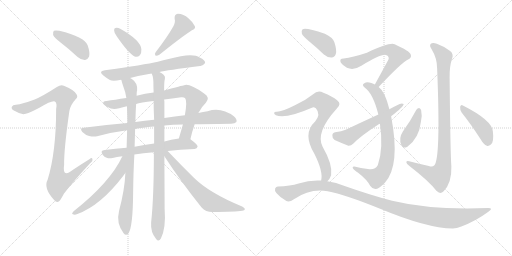
t = 0.00 s
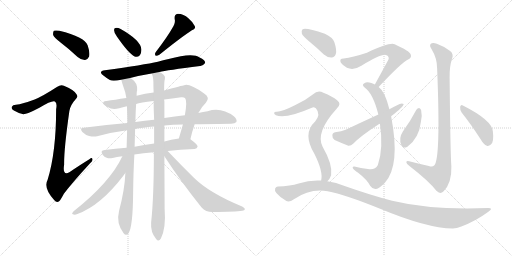
t = 3.36 s
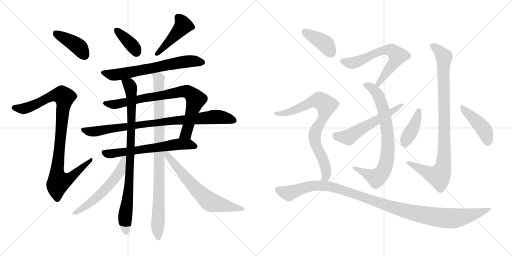
t = 6.73 s
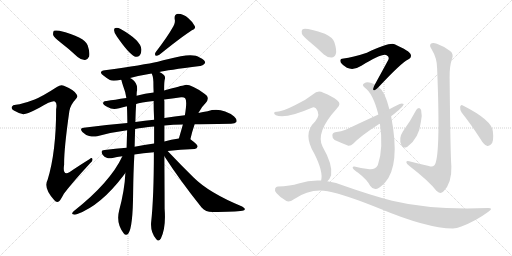
t = 10.09 s
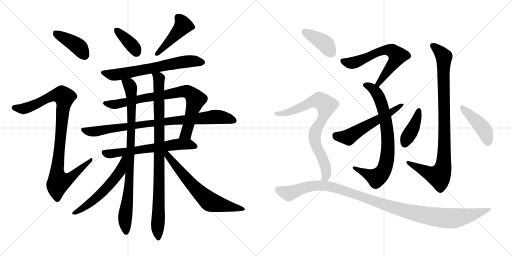
t = 13.45 s
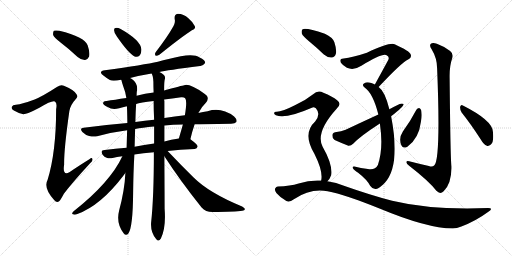
t = 16.82 s

The animated SVG that drew these frames (rendered in a browser with its animation timeline set to each time). Animation: 21 CSS @keyframes rules; one cycle of 16.82 s.

<svg version="1.1" viewBox="0 0 2048 1024" xmlns="http://www.w3.org/2000/svg">
  <g stroke="lightgray" stroke-dasharray="1,1" stroke-width="1" transform="scale(4, 4)">
    <line x1="0" y1="0" x2="256" y2="256"></line>
    <line x1="256" y1="0" x2="0" y2="256"></line>
    <line x1="128" y1="0" x2="128" y2="256"></line>
    <line x1="0" y1="128" x2="256" y2="128"></line>
    <line x1="256" y1="0" x2="512" y2="256"></line>
    <line x1="512" y1="0" x2="256" y2="256"></line>
    <line x1="384" y1="0" x2="384" y2="256"></line>
    <line x1="256" y1="128" x2="512" y2="128"></line>
  </g>
<g transform="scale(1, -1) translate(0, -850)">
   <style type="text/css">
    @keyframes keyframes0 {
      from {
       stroke: black;
       stroke-dashoffset: 407;
       stroke-width: 128;
       }
       57% {
       animation-timing-function: step-end;
       stroke: black;
       stroke-dashoffset: 0;
       stroke-width: 128;
       }
       to {
       stroke: black;
       stroke-width: 1024;
       }
       }
       #make-me-a-hanzi-animation-0 {
         animation: keyframes0 0.581217s both;
         animation-delay: 0.000000s;
         animation-timing-function: linear;
       }
    @keyframes keyframes1 {
      from {
       stroke: black;
       stroke-dashoffset: 966;
       stroke-width: 128;
       }
       76% {
       animation-timing-function: step-end;
       stroke: black;
       stroke-dashoffset: 0;
       stroke-width: 128;
       }
       to {
       stroke: black;
       stroke-width: 1024;
       }
       }
       #make-me-a-hanzi-animation-1 {
         animation: keyframes1 1.036133s both;
         animation-delay: 0.581217s;
         animation-timing-function: linear;
       }
    @keyframes keyframes2 {
      from {
       stroke: black;
       stroke-dashoffset: 374;
       stroke-width: 128;
       }
       55% {
       animation-timing-function: step-end;
       stroke: black;
       stroke-dashoffset: 0;
       stroke-width: 128;
       }
       to {
       stroke: black;
       stroke-width: 1024;
       }
       }
       #make-me-a-hanzi-animation-2 {
         animation: keyframes2 0.554362s both;
         animation-delay: 1.617350s;
         animation-timing-function: linear;
       }
    @keyframes keyframes3 {
      from {
       stroke: black;
       stroke-dashoffset: 448;
       stroke-width: 128;
       }
       59% {
       animation-timing-function: step-end;
       stroke: black;
       stroke-dashoffset: 0;
       stroke-width: 128;
       }
       to {
       stroke: black;
       stroke-width: 1024;
       }
       }
       #make-me-a-hanzi-animation-3 {
         animation: keyframes3 0.614583s both;
         animation-delay: 2.171712s;
         animation-timing-function: linear;
       }
    @keyframes keyframes4 {
      from {
       stroke: black;
       stroke-dashoffset: 658;
       stroke-width: 128;
       }
       68% {
       animation-timing-function: step-end;
       stroke: black;
       stroke-dashoffset: 0;
       stroke-width: 128;
       }
       to {
       stroke: black;
       stroke-width: 1024;
       }
       }
       #make-me-a-hanzi-animation-4 {
         animation: keyframes4 0.785482s both;
         animation-delay: 2.786295s;
         animation-timing-function: linear;
       }
    @keyframes keyframes5 {
      from {
       stroke: black;
       stroke-dashoffset: 801;
       stroke-width: 128;
       }
       72% {
       animation-timing-function: step-end;
       stroke: black;
       stroke-dashoffset: 0;
       stroke-width: 128;
       }
       to {
       stroke: black;
       stroke-width: 1024;
       }
       }
       #make-me-a-hanzi-animation-5 {
         animation: keyframes5 0.901855s both;
         animation-delay: 3.571777s;
         animation-timing-function: linear;
       }
    @keyframes keyframes6 {
      from {
       stroke: black;
       stroke-dashoffset: 866;
       stroke-width: 128;
       }
       74% {
       animation-timing-function: step-end;
       stroke: black;
       stroke-dashoffset: 0;
       stroke-width: 128;
       }
       to {
       stroke: black;
       stroke-width: 1024;
       }
       }
       #make-me-a-hanzi-animation-6 {
         animation: keyframes6 0.954753s both;
         animation-delay: 4.473632s;
         animation-timing-function: linear;
       }
    @keyframes keyframes7 {
      from {
       stroke: black;
       stroke-dashoffset: 626;
       stroke-width: 128;
       }
       67% {
       animation-timing-function: step-end;
       stroke: black;
       stroke-dashoffset: 0;
       stroke-width: 128;
       }
       to {
       stroke: black;
       stroke-width: 1024;
       }
       }
       #make-me-a-hanzi-animation-7 {
         animation: keyframes7 0.759440s both;
         animation-delay: 5.428385s;
         animation-timing-function: linear;
       }
    @keyframes keyframes8 {
      from {
       stroke: black;
       stroke-dashoffset: 877;
       stroke-width: 128;
       }
       74% {
       animation-timing-function: step-end;
       stroke: black;
       stroke-dashoffset: 0;
       stroke-width: 128;
       }
       to {
       stroke: black;
       stroke-width: 1024;
       }
       }
       #make-me-a-hanzi-animation-8 {
         animation: keyframes8 0.963704s both;
         animation-delay: 6.187825s;
         animation-timing-function: linear;
       }
    @keyframes keyframes9 {
      from {
       stroke: black;
       stroke-dashoffset: 922;
       stroke-width: 128;
       }
       75% {
       animation-timing-function: step-end;
       stroke: black;
       stroke-dashoffset: 0;
       stroke-width: 128;
       }
       to {
       stroke: black;
       stroke-width: 1024;
       }
       }
       #make-me-a-hanzi-animation-9 {
         animation: keyframes9 1.000326s both;
         animation-delay: 7.151529s;
         animation-timing-function: linear;
       }
    @keyframes keyframes10 {
      from {
       stroke: black;
       stroke-dashoffset: 566;
       stroke-width: 128;
       }
       65% {
       animation-timing-function: step-end;
       stroke: black;
       stroke-dashoffset: 0;
       stroke-width: 128;
       }
       to {
       stroke: black;
       stroke-width: 1024;
       }
       }
       #make-me-a-hanzi-animation-10 {
         animation: keyframes10 0.710612s both;
         animation-delay: 8.151855s;
         animation-timing-function: linear;
       }
    @keyframes keyframes11 {
      from {
       stroke: black;
       stroke-dashoffset: 655;
       stroke-width: 128;
       }
       68% {
       animation-timing-function: step-end;
       stroke: black;
       stroke-dashoffset: 0;
       stroke-width: 128;
       }
       to {
       stroke: black;
       stroke-width: 1024;
       }
       }
       #make-me-a-hanzi-animation-11 {
         animation: keyframes11 0.783040s both;
         animation-delay: 8.862467s;
         animation-timing-function: linear;
       }
    @keyframes keyframes12 {
      from {
       stroke: black;
       stroke-dashoffset: 639;
       stroke-width: 128;
       }
       68% {
       animation-timing-function: step-end;
       stroke: black;
       stroke-dashoffset: 0;
       stroke-width: 128;
       }
       to {
       stroke: black;
       stroke-width: 1024;
       }
       }
       #make-me-a-hanzi-animation-12 {
         animation: keyframes12 0.770020s both;
         animation-delay: 9.645507s;
         animation-timing-function: linear;
       }
    @keyframes keyframes13 {
      from {
       stroke: black;
       stroke-dashoffset: 767;
       stroke-width: 128;
       }
       71% {
       animation-timing-function: step-end;
       stroke: black;
       stroke-dashoffset: 0;
       stroke-width: 128;
       }
       to {
       stroke: black;
       stroke-width: 1024;
       }
       }
       #make-me-a-hanzi-animation-13 {
         animation: keyframes13 0.874186s both;
         animation-delay: 10.415527s;
         animation-timing-function: linear;
       }
    @keyframes keyframes14 {
      from {
       stroke: black;
       stroke-dashoffset: 562;
       stroke-width: 128;
       }
       65% {
       animation-timing-function: step-end;
       stroke: black;
       stroke-dashoffset: 0;
       stroke-width: 128;
       }
       to {
       stroke: black;
       stroke-width: 1024;
       }
       }
       #make-me-a-hanzi-animation-14 {
         animation: keyframes14 0.707357s both;
         animation-delay: 11.289713s;
         animation-timing-function: linear;
       }
    @keyframes keyframes15 {
      from {
       stroke: black;
       stroke-dashoffset: 934;
       stroke-width: 128;
       }
       75% {
       animation-timing-function: step-end;
       stroke: black;
       stroke-dashoffset: 0;
       stroke-width: 128;
       }
       to {
       stroke: black;
       stroke-width: 1024;
       }
       }
       #make-me-a-hanzi-animation-15 {
         animation: keyframes15 1.010091s both;
         animation-delay: 11.997070s;
         animation-timing-function: linear;
       }
    @keyframes keyframes16 {
      from {
       stroke: black;
       stroke-dashoffset: 402;
       stroke-width: 128;
       }
       57% {
       animation-timing-function: step-end;
       stroke: black;
       stroke-dashoffset: 0;
       stroke-width: 128;
       }
       to {
       stroke: black;
       stroke-width: 1024;
       }
       }
       #make-me-a-hanzi-animation-16 {
         animation: keyframes16 0.577148s both;
         animation-delay: 13.007161s;
         animation-timing-function: linear;
       }
    @keyframes keyframes17 {
      from {
       stroke: black;
       stroke-dashoffset: 430;
       stroke-width: 128;
       }
       58% {
       animation-timing-function: step-end;
       stroke: black;
       stroke-dashoffset: 0;
       stroke-width: 128;
       }
       to {
       stroke: black;
       stroke-width: 1024;
       }
       }
       #make-me-a-hanzi-animation-17 {
         animation: keyframes17 0.599935s both;
         animation-delay: 13.584309s;
         animation-timing-function: linear;
       }
    @keyframes keyframes18 {
      from {
       stroke: black;
       stroke-dashoffset: 399;
       stroke-width: 128;
       }
       56% {
       animation-timing-function: step-end;
       stroke: black;
       stroke-dashoffset: 0;
       stroke-width: 128;
       }
       to {
       stroke: black;
       stroke-width: 1024;
       }
       }
       #make-me-a-hanzi-animation-18 {
         animation: keyframes18 0.574707s both;
         animation-delay: 14.184244s;
         animation-timing-function: linear;
       }
    @keyframes keyframes19 {
      from {
       stroke: black;
       stroke-dashoffset: 794;
       stroke-width: 128;
       }
       72% {
       animation-timing-function: step-end;
       stroke: black;
       stroke-dashoffset: 0;
       stroke-width: 128;
       }
       to {
       stroke: black;
       stroke-width: 1024;
       }
       }
       #make-me-a-hanzi-animation-19 {
         animation: keyframes19 0.896159s both;
         animation-delay: 14.758951s;
         animation-timing-function: linear;
       }
    @keyframes keyframes20 {
      from {
       stroke: black;
       stroke-dashoffset: 1117;
       stroke-width: 128;
       }
       78% {
       animation-timing-function: step-end;
       stroke: black;
       stroke-dashoffset: 0;
       stroke-width: 128;
       }
       to {
       stroke: black;
       stroke-width: 1024;
       }
       }
       #make-me-a-hanzi-animation-20 {
         animation: keyframes20 1.159017s both;
         animation-delay: 15.655110s;
         animation-timing-function: linear;
       }
</style>
<path d="M 243.5 679.0 Q 276.5 654.0 310.5 622.0 Q 325.5 609.0 340.5 610.0 Q 350.5 611.0 356.5 624.0 Q 360.5 640.0 350.5 669.0 Q 338.5 702.0 237.5 727.0 Q 221.5 730.0 215.5 727.0 Q 211.5 723.0 212.5 710.0 Q 216.5 700.0 243.5 679.0 Z" fill="lightgray"></path> 
<path d="M 138.5 452.0 Q 90.5 434.0 63.5 431.0 Q 50.5 431.0 47.5 423.0 Q 43.5 414.0 55.5 408.0 Q 77.5 395.0 93.5 393.0 Q 108.5 393.0 157.5 419.0 Q 209.5 450.0 219.5 444.0 Q 229.5 438.0 224.5 413.0 Q 224.5 242.0 190.5 131.0 Q 172.5 98.0 216.5 50.0 Q 226.5 38.0 236.5 45.0 Q 243.5 52.0 255.5 75.0 Q 289.5 120.0 359.5 196.0 Q 372.5 206.0 369.5 214.0 Q 368.5 223.0 357.5 213.0 Q 326.5 194.0 293.5 172.0 Q 247.5 135.0 256.5 191.0 Q 255.5 252.0 277.5 406.0 Q 281.5 430.0 302.5 453.0 Q 314.5 463.0 304.5 475.0 Q 294.5 491.0 255.5 507.0 Q 243.5 513.0 227.5 502.0 Q 170.5 465.0 138.5 452.0 Z" fill="lightgray"></path> 
<path d="M 467.5 704.0 Q 513.5 637.0 538.5 624.0 Q 550.5 620.0 559.5 629.0 Q 566.5 639.0 565.5 653.0 Q 562.5 689.0 482.5 734.0 Q 469.5 741.0 461.5 738.0 Q 455.5 738.0 456.5 728.0 Q 456.5 718.0 467.5 704.0 Z" fill="lightgray"></path> 
<path d="M 693.5 745.0 Q 671.5 705.0 622.5 641.0 Q 616.5 634.0 622.5 627.0 Q 629.5 626.0 637.5 631.0 Q 724.5 701.0 767.5 729.0 Q 783.5 735.0 779.5 745.0 Q 772.5 761.0 753.5 777.0 Q 734.5 795.0 711.5 795.0 Q 696.5 794.0 698.5 775.0 Q 702.5 762.0 693.5 745.0 Z" fill="lightgray"></path> 
<path d="M 637.5 562.0 Q 665.5 569.0 800.5 586.0 Q 810.5 585.0 820.5 598.0 Q 821.5 610.0 798.5 620.0 Q 770.5 641.0 674.5 614.0 Q 652.5 610.0 631.5 603.0 Q 577.5 591.0 419.5 569.0 Q 391.5 565.0 413.5 548.0 Q 425.5 538.0 439.5 530.0 Q 451.5 524.0 484.5 531.0 L 520.5 538.0 Q 557.5 548.0 606.5 556.0 L 637.5 562.0 Z" fill="lightgray"></path> 
<path d="M 761.5 293.0 Q 768.5 324.0 778.5 353.0 L 793.5 398.0 Q 805.5 422.0 823.5 439.0 Q 841.5 461.0 816.5 476.0 Q 756.5 518.0 736.5 509.0 Q 729.5 508.0 656.5 488.0 L 614.5 480.0 Q 580.5 476.0 546.5 467.0 L 505.5 458.0 Q 457.5 451.0 426.5 446.0 Q 413.5 447.0 412.5 439.0 Q 409.5 433.0 430.5 422.0 Q 449.5 409.0 476.5 417.0 Q 491.5 421.0 507.5 425.0 L 544.5 434.0 Q 560.5 440.0 614.5 446.0 L 656.5 452.0 Q 687.5 456.0 724.5 461.0 Q 736.5 462.0 740.5 457.0 Q 749.5 447.0 739.5 389.0 L 731.5 352.0 Q 724.5 327.0 715.5 296.0 C 707.5 267.0 754.5 264.0 761.5 293.0 Z" fill="lightgray"></path> 
<path d="M 778.5 353.0 Q 808.5 354.0 924.5 355.0 Q 940.5 355.0 945.5 362.0 Q 949.5 372.0 936.5 384.0 Q 884.5 423.0 830.5 405.0 Q 812.5 402.0 793.5 398.0 L 739.5 389.0 Q 699.5 385.0 657.5 378.0 L 616.5 371.0 Q 579.5 368.0 541.5 362.0 L 509.5 358.0 Q 425.5 351.0 334.5 339.0 Q 316.5 338.0 329.5 322.0 Q 341.5 310.0 356.5 306.0 Q 374.5 302.0 388.5 305.0 Q 445.5 321.0 508.5 329.0 L 540.5 334.0 Q 567.5 340.0 616.5 344.0 L 657.5 348.0 Q 691.5 352.0 731.5 352.0 L 778.5 353.0 Z" fill="lightgray"></path> 
<path d="M 670.5 246.0 Q 719.5 252.0 778.5 254.0 Q 788.5 255.0 790.5 264.0 Q 791.5 271.0 761.5 293.0 C 751.5 300.0 745.5 300.0 715.5 296.0 Q 684.5 293.0 657.5 284.0 L 616.5 276.0 Q 576.5 270.0 538.5 263.0 L 506.5 259.0 Q 460.5 255.0 418.5 250.0 Q 399.5 249.0 410.5 231.0 Q 417.5 222.0 426.5 219.0 Q 436.5 215.0 450.5 218.0 Q 466.5 222.0 489.5 225.0 L 537.5 232.0 Q 571.5 238.0 615.5 241.0 L 670.5 246.0 Z" fill="lightgray"></path> 
<path d="M 484.5 531.0 L 485.5 530.0 Q 488.5 517.0 493.5 503.0 Q 500.5 487.0 505.5 458.0 L 507.5 425.0 Q 508.5 419.0 509.5 358.0 L 508.5 329.0 Q 507.5 298.0 506.5 259.0 L 501.5 158.0 Q 498.5 89.0 476.5 8.0 Q 463.5 -43.0 494.5 -83.0 Q 503.5 -95.0 513.5 -84.0 Q 531.5 -59.0 532.5 79.0 Q 533.5 164.0 537.5 232.0 L 538.5 263.0 Q 539.5 302.0 540.5 334.0 L 541.5 362.0 Q 542.5 405.0 544.5 434.0 L 546.5 467.0 Q 546.5 485.0 548.5 488.0 Q 551.5 518.0 527.5 534.0 Q 523.5 537.0 520.5 538.0 C 496.5 556.0 475.5 560.0 484.5 531.0 Z" fill="lightgray"></path> 
<path d="M 656.5 488.0 Q 656.5 527.0 659.5 534.0 Q 662.5 544.0 654.5 551.0 Q 647.5 557.0 637.5 562.0 C 612.5 578.0 597.5 585.0 606.5 556.0 Q 612.5 546.0 613.5 523.0 Q 613.5 502.0 614.5 480.0 L 614.5 446.0 Q 614.5 409.0 616.5 371.0 L 616.5 344.0 Q 616.5 311.0 616.5 276.0 L 615.5 241.0 Q 615.5 61.0 604.5 -40.0 Q 601.5 -79.0 624.5 -106.0 Q 634.5 -119.0 643.5 -104.0 Q 664.5 -62.0 658.5 15.0 Q 658.5 39.0 657.5 225.0 L 657.5 284.0 Q 657.5 315.0 657.5 348.0 L 657.5 378.0 Q 657.5 412.0 657.5 445.0 Q 656.5 449.0 656.5 452.0 L 656.5 488.0 Z" fill="lightgray"></path> 
<path d="M 489.5 225.0 Q 440.5 120.0 294.5 5.0 Q 284.5 -5.0 291.5 -7.0 Q 298.5 -11.0 309.5 -6.0 Q 402.5 28.0 492.5 146.0 Q 496.5 153.0 501.5 158.0 C 563.5 233.0 502.5 252.0 489.5 225.0 Z" fill="lightgray"></path> 
<path d="M 657.5 225.0 Q 721.5 126.0 806.5 20.0 Q 822.5 2.0 849.5 2.0 Q 940.5 3.0 969.5 7.0 Q 978.5 8.0 979.5 13.0 Q 980.5 17.0 968.5 24.0 Q 835.5 79.0 774.5 140.0 Q 725.5 188.0 670.5 246.0 C 649.5 268.0 641.5 250.0 657.5 225.0 Z" fill="lightgray"></path> 
<path d="M 1514.5 502.0 Q 1607.5 601.0 1632.5 612.0 Q 1648.5 619.0 1642.5 633.0 Q 1638.5 646.0 1578.5 673.0 Q 1559.5 682.0 1467.5 639.0 Q 1410.5 620.0 1374.5 616.0 Q 1355.5 616.0 1363.5 599.0 Q 1370.5 589.0 1387.5 579.0 Q 1414.5 567.0 1445.5 587.0 Q 1530.5 639.0 1546.5 629.0 Q 1558.5 623.0 1553.5 611.0 Q 1528.5 565.0 1499.5 512.0 C 1485.5 486.0 1493.5 480.0 1514.5 502.0 Z" fill="lightgray"></path> 
<path d="M 1557.5 413.0 Q 1539.5 485.0 1514.5 502.0 L 1499.5 512.0 Q 1493.5 516.0 1485.5 518.0 Q 1466.5 524.0 1457.5 517.0 Q 1445.5 511.0 1458.5 500.0 Q 1491.5 478.0 1513.5 392.0 L 1519.5 356.0 Q 1534.5 257.0 1511.5 190.0 Q 1499.5 168.0 1471.5 174.0 Q 1443.5 178.0 1417.5 184.0 Q 1407.5 185.0 1411.5 177.0 Q 1415.5 170.0 1432.5 159.0 Q 1468.5 131.0 1480.5 107.0 Q 1490.5 92.0 1504.5 94.0 Q 1516.5 95.0 1539.5 119.0 Q 1602.5 188.0 1564.5 385.0 L 1557.5 413.0 Z" fill="lightgray"></path> 
<path d="M 1564.5 385.0 Q 1615.5 424.0 1614.5 434.0 Q 1608.5 438.0 1598.5 434.0 Q 1577.5 424.0 1557.5 413.0 L 1513.5 392.0 Q 1452.5 364.0 1382.5 331.0 Q 1366.5 324.0 1340.5 321.0 Q 1328.5 317.0 1329.5 308.0 Q 1328.5 296.0 1338.5 290.0 Q 1360.5 280.0 1393.5 267.0 Q 1403.5 266.0 1412.5 275.0 Q 1440.5 305.0 1519.5 356.0 L 1564.5 385.0 Z" fill="lightgray"></path> 
<path d="M 1715.5 186.0 Q 1675.5 195.0 1636.5 205.0 Q 1624.5 208.0 1625.5 200.0 Q 1626.5 194.0 1636.5 187.0 Q 1715.5 126.0 1745.5 87.0 Q 1760.5 71.0 1774.5 85.0 Q 1807.5 118.0 1805.5 185.0 Q 1801.5 231.0 1798.5 539.0 Q 1797.5 585.0 1808.5 616.0 Q 1815.5 634.0 1800.5 646.0 Q 1775.5 665.0 1747.5 675.0 Q 1729.5 681.0 1722.5 674.0 Q 1716.5 667.0 1726.5 653.0 Q 1748.5 617.0 1748.5 576.0 Q 1763.5 210.0 1736.5 188.0 Q 1729.5 181.0 1715.5 186.0 Z" fill="lightgray"></path> 
<path d="M 1665.5 411.0 Q 1641.5 365.0 1611.5 324.0 Q 1593.5 297.0 1605.5 269.0 Q 1611.5 254.0 1629.5 263.0 Q 1675.5 296.0 1683.5 362.0 Q 1689.5 389.0 1684.5 410.0 Q 1681.5 417.0 1676.5 418.0 Q 1669.5 418.0 1665.5 411.0 Z" fill="lightgray"></path> 
<path d="M 1846.5 400.0 Q 1882.5 355.0 1922.5 293.0 Q 1934.5 272.0 1947.5 267.0 Q 1954.5 264.0 1963.5 272.0 Q 1976.5 282.0 1971.5 324.0 Q 1968.5 369.0 1851.5 428.0 Q 1844.5 434.0 1840.5 423.0 Q 1839.5 410.0 1846.5 400.0 Z" fill="lightgray"></path> 
<path d="M 1239.5 682.0 Q 1266.5 660.0 1295.5 632.0 Q 1310.5 619.0 1326.5 620.0 Q 1338.5 620.0 1343.5 635.0 Q 1347.5 650.0 1337.5 681.0 Q 1331.5 700.0 1299.5 715.0 Q 1224.5 740.0 1210.5 733.0 Q 1204.5 729.0 1207.5 715.0 Q 1211.5 705.0 1239.5 682.0 Z" fill="lightgray"></path> 
<path d="M 1309.5 125.0 Q 1319.5 134.0 1324.5 149.0 Q 1331.5 192.0 1290.5 263.0 Q 1260.5 320.0 1346.5 415.0 Q 1368.5 434.0 1348.5 449.0 Q 1329.5 465.0 1293.5 479.0 Q 1271.5 492.0 1252.5 473.0 Q 1221.5 448.0 1179.5 429.0 Q 1124.5 401.0 1104.5 403.0 Q 1097.5 403.0 1096.5 398.0 Q 1095.5 394.0 1103.5 389.0 Q 1142.5 373.0 1247.5 419.0 Q 1254.5 423.0 1263.5 417.0 Q 1284.5 393.0 1260.5 364.0 Q 1208.5 316.0 1257.5 235.0 Q 1293.5 163.0 1284.5 128.0 C 1281.5 98.0 1291.5 101.0 1309.5 125.0 Z" fill="lightgray"></path> 
<path d="M 1284.5 128.0 Q 1239.5 131.0 1194.5 116.0 Q 1161.5 106.0 1111.5 104.0 Q 1104.5 104.0 1100.5 96.0 Q 1097.5 89.0 1105.5 78.0 Q 1121.5 59.0 1145.5 46.0 Q 1157.5 40.0 1175.5 53.0 Q 1241.5 98.0 1310.5 85.0 Q 1379.5 72.0 1520.5 15.0 Q 1707.5 -63.0 1811.5 -64.0 Q 1826.5 -63.0 1845.5 -56.0 Q 1903.5 -34.0 1953.5 3.0 Q 1975.5 18.0 1952.5 18.0 Q 1726.5 9.0 1568.5 47.0 Q 1483.5 69.0 1378.5 106.0 Q 1344.5 121.0 1309.5 125.0 L 1284.5 128.0 Z" fill="lightgray"></path> 
      <clipPath id="make-me-a-hanzi-clip-0">
      <path d="M 243.5 679.0 Q 276.5 654.0 310.5 622.0 Q 325.5 609.0 340.5 610.0 Q 350.5 611.0 356.5 624.0 Q 360.5 640.0 350.5 669.0 Q 338.5 702.0 237.5 727.0 Q 221.5 730.0 215.5 727.0 Q 211.5 723.0 212.5 710.0 Q 216.5 700.0 243.5 679.0 Z" fill="lightgray"></path>
      </clipPath>
      <path clip-path="url(#make-me-a-hanzi-clip-0)" d="M 220.5 721.0 L 315.5 662.0 L 337.5 630.0 " fill="none" id="make-me-a-hanzi-animation-0" stroke-dasharray="279 558" stroke-linecap="round"></path>

      <clipPath id="make-me-a-hanzi-clip-1">
      <path d="M 138.5 452.0 Q 90.5 434.0 63.5 431.0 Q 50.5 431.0 47.5 423.0 Q 43.5 414.0 55.5 408.0 Q 77.5 395.0 93.5 393.0 Q 108.5 393.0 157.5 419.0 Q 209.5 450.0 219.5 444.0 Q 229.5 438.0 224.5 413.0 Q 224.5 242.0 190.5 131.0 Q 172.5 98.0 216.5 50.0 Q 226.5 38.0 236.5 45.0 Q 243.5 52.0 255.5 75.0 Q 289.5 120.0 359.5 196.0 Q 372.5 206.0 369.5 214.0 Q 368.5 223.0 357.5 213.0 Q 326.5 194.0 293.5 172.0 Q 247.5 135.0 256.5 191.0 Q 255.5 252.0 277.5 406.0 Q 281.5 430.0 302.5 453.0 Q 314.5 463.0 304.5 475.0 Q 294.5 491.0 255.5 507.0 Q 243.5 513.0 227.5 502.0 Q 170.5 465.0 138.5 452.0 Z" fill="lightgray"></path>
      </clipPath>
      <path clip-path="url(#make-me-a-hanzi-clip-1)" d="M 57.5 419.0 L 94.5 415.0 L 158.5 439.0 L 215.5 469.0 L 248.5 469.0 L 257.5 456.0 L 227.5 156.0 L 235.5 124.0 L 276.5 136.0 L 363.5 210.0 " fill="none" id="make-me-a-hanzi-animation-1" stroke-dasharray="838 1676" stroke-linecap="round"></path>

      <clipPath id="make-me-a-hanzi-clip-2">
      <path d="M 467.5 704.0 Q 513.5 637.0 538.5 624.0 Q 550.5 620.0 559.5 629.0 Q 566.5 639.0 565.5 653.0 Q 562.5 689.0 482.5 734.0 Q 469.5 741.0 461.5 738.0 Q 455.5 738.0 456.5 728.0 Q 456.5 718.0 467.5 704.0 Z" fill="lightgray"></path>
      </clipPath>
      <path clip-path="url(#make-me-a-hanzi-clip-2)" d="M 466.5 729.0 L 520.5 677.0 L 545.5 642.0 " fill="none" id="make-me-a-hanzi-animation-2" stroke-dasharray="246 492" stroke-linecap="round"></path>

      <clipPath id="make-me-a-hanzi-clip-3">
      <path d="M 693.5 745.0 Q 671.5 705.0 622.5 641.0 Q 616.5 634.0 622.5 627.0 Q 629.5 626.0 637.5 631.0 Q 724.5 701.0 767.5 729.0 Q 783.5 735.0 779.5 745.0 Q 772.5 761.0 753.5 777.0 Q 734.5 795.0 711.5 795.0 Q 696.5 794.0 698.5 775.0 Q 702.5 762.0 693.5 745.0 Z" fill="lightgray"></path>
      </clipPath>
      <path clip-path="url(#make-me-a-hanzi-clip-3)" d="M 712.5 780.0 L 732.5 748.0 L 628.5 634.0 " fill="none" id="make-me-a-hanzi-animation-3" stroke-dasharray="320 640" stroke-linecap="round"></path>

      <clipPath id="make-me-a-hanzi-clip-4">
      <path d="M 637.5 562.0 Q 665.5 569.0 800.5 586.0 Q 810.5 585.0 820.5 598.0 Q 821.5 610.0 798.5 620.0 Q 770.5 641.0 674.5 614.0 Q 652.5 610.0 631.5 603.0 Q 577.5 591.0 419.5 569.0 Q 391.5 565.0 413.5 548.0 Q 425.5 538.0 439.5 530.0 Q 451.5 524.0 484.5 531.0 L 520.5 538.0 Q 557.5 548.0 606.5 556.0 L 637.5 562.0 Z" fill="lightgray"></path>
      </clipPath>
      <path clip-path="url(#make-me-a-hanzi-clip-4)" d="M 414.5 559.0 L 443.5 551.0 L 470.5 552.0 L 731.5 603.0 L 771.5 606.0 L 809.5 600.0 " fill="none" id="make-me-a-hanzi-animation-4" stroke-dasharray="530 1060" stroke-linecap="round"></path>

      <clipPath id="make-me-a-hanzi-clip-5">
      <path d="M 761.5 293.0 Q 768.5 324.0 778.5 353.0 L 793.5 398.0 Q 805.5 422.0 823.5 439.0 Q 841.5 461.0 816.5 476.0 Q 756.5 518.0 736.5 509.0 Q 729.5 508.0 656.5 488.0 L 614.5 480.0 Q 580.5 476.0 546.5 467.0 L 505.5 458.0 Q 457.5 451.0 426.5 446.0 Q 413.5 447.0 412.5 439.0 Q 409.5 433.0 430.5 422.0 Q 449.5 409.0 476.5 417.0 Q 491.5 421.0 507.5 425.0 L 544.5 434.0 Q 560.5 440.0 614.5 446.0 L 656.5 452.0 Q 687.5 456.0 724.5 461.0 Q 736.5 462.0 740.5 457.0 Q 749.5 447.0 739.5 389.0 L 731.5 352.0 Q 724.5 327.0 715.5 296.0 C 707.5 267.0 754.5 264.0 761.5 293.0 Z" fill="lightgray"></path>
      </clipPath>
      <path clip-path="url(#make-me-a-hanzi-clip-5)" d="M 421.5 438.0 L 464.5 433.0 L 724.5 484.0 L 751.5 482.0 L 773.5 466.0 L 781.5 449.0 L 744.5 316.0 L 723.5 302.0 " fill="none" id="make-me-a-hanzi-animation-5" stroke-dasharray="673 1346" stroke-linecap="round"></path>

      <clipPath id="make-me-a-hanzi-clip-6">
      <path d="M 778.5 353.0 Q 808.5 354.0 924.5 355.0 Q 940.5 355.0 945.5 362.0 Q 949.5 372.0 936.5 384.0 Q 884.5 423.0 830.5 405.0 Q 812.5 402.0 793.5 398.0 L 739.5 389.0 Q 699.5 385.0 657.5 378.0 L 616.5 371.0 Q 579.5 368.0 541.5 362.0 L 509.5 358.0 Q 425.5 351.0 334.5 339.0 Q 316.5 338.0 329.5 322.0 Q 341.5 310.0 356.5 306.0 Q 374.5 302.0 388.5 305.0 Q 445.5 321.0 508.5 329.0 L 540.5 334.0 Q 567.5 340.0 616.5 344.0 L 657.5 348.0 Q 691.5 352.0 731.5 352.0 L 778.5 353.0 Z" fill="lightgray"></path>
      </clipPath>
      <path clip-path="url(#make-me-a-hanzi-clip-6)" d="M 332.5 330.0 L 381.5 324.0 L 595.5 357.0 L 844.5 382.0 L 904.5 378.0 L 936.5 367.0 " fill="none" id="make-me-a-hanzi-animation-6" stroke-dasharray="738 1476" stroke-linecap="round"></path>

      <clipPath id="make-me-a-hanzi-clip-7">
      <path d="M 670.5 246.0 Q 719.5 252.0 778.5 254.0 Q 788.5 255.0 790.5 264.0 Q 791.5 271.0 761.5 293.0 C 751.5 300.0 745.5 300.0 715.5 296.0 Q 684.5 293.0 657.5 284.0 L 616.5 276.0 Q 576.5 270.0 538.5 263.0 L 506.5 259.0 Q 460.5 255.0 418.5 250.0 Q 399.5 249.0 410.5 231.0 Q 417.5 222.0 426.5 219.0 Q 436.5 215.0 450.5 218.0 Q 466.5 222.0 489.5 225.0 L 537.5 232.0 Q 571.5 238.0 615.5 241.0 L 670.5 246.0 Z" fill="lightgray"></path>
      </clipPath>
      <path clip-path="url(#make-me-a-hanzi-clip-7)" d="M 416.5 240.0 L 435.5 234.0 L 710.5 273.0 L 759.5 273.0 L 780.5 263.0 " fill="none" id="make-me-a-hanzi-animation-7" stroke-dasharray="498 996" stroke-linecap="round"></path>

      <clipPath id="make-me-a-hanzi-clip-8">
      <path d="M 484.5 531.0 L 485.5 530.0 Q 488.5 517.0 493.5 503.0 Q 500.5 487.0 505.5 458.0 L 507.5 425.0 Q 508.5 419.0 509.5 358.0 L 508.5 329.0 Q 507.5 298.0 506.5 259.0 L 501.5 158.0 Q 498.5 89.0 476.5 8.0 Q 463.5 -43.0 494.5 -83.0 Q 503.5 -95.0 513.5 -84.0 Q 531.5 -59.0 532.5 79.0 Q 533.5 164.0 537.5 232.0 L 538.5 263.0 Q 539.5 302.0 540.5 334.0 L 541.5 362.0 Q 542.5 405.0 544.5 434.0 L 546.5 467.0 Q 546.5 485.0 548.5 488.0 Q 551.5 518.0 527.5 534.0 Q 523.5 537.0 520.5 538.0 C 496.5 556.0 475.5 560.0 484.5 531.0 Z" fill="lightgray"></path>
      </clipPath>
      <path clip-path="url(#make-me-a-hanzi-clip-8)" d="M 493.5 525.0 L 517.5 511.0 L 522.5 501.0 L 526.5 429.0 L 513.5 67.0 L 499.5 -29.0 L 504.5 -79.0 " fill="none" id="make-me-a-hanzi-animation-8" stroke-dasharray="749 1498" stroke-linecap="round"></path>

      <clipPath id="make-me-a-hanzi-clip-9">
      <path d="M 656.5 488.0 Q 656.5 527.0 659.5 534.0 Q 662.5 544.0 654.5 551.0 Q 647.5 557.0 637.5 562.0 C 612.5 578.0 597.5 585.0 606.5 556.0 Q 612.5 546.0 613.5 523.0 Q 613.5 502.0 614.5 480.0 L 614.5 446.0 Q 614.5 409.0 616.5 371.0 L 616.5 344.0 Q 616.5 311.0 616.5 276.0 L 615.5 241.0 Q 615.5 61.0 604.5 -40.0 Q 601.5 -79.0 624.5 -106.0 Q 634.5 -119.0 643.5 -104.0 Q 664.5 -62.0 658.5 15.0 Q 658.5 39.0 657.5 225.0 L 657.5 284.0 Q 657.5 315.0 657.5 348.0 L 657.5 378.0 Q 657.5 412.0 657.5 445.0 Q 656.5 449.0 656.5 452.0 L 656.5 488.0 Z" fill="lightgray"></path>
      </clipPath>
      <path clip-path="url(#make-me-a-hanzi-clip-9)" d="M 614.5 555.0 L 632.5 541.0 L 636.5 500.0 L 633.5 -102.0 " fill="none" id="make-me-a-hanzi-animation-9" stroke-dasharray="794 1588" stroke-linecap="round"></path>

      <clipPath id="make-me-a-hanzi-clip-10">
      <path d="M 489.5 225.0 Q 440.5 120.0 294.5 5.0 Q 284.5 -5.0 291.5 -7.0 Q 298.5 -11.0 309.5 -6.0 Q 402.5 28.0 492.5 146.0 Q 496.5 153.0 501.5 158.0 C 563.5 233.0 502.5 252.0 489.5 225.0 Z" fill="lightgray"></path>
      </clipPath>
      <path clip-path="url(#make-me-a-hanzi-clip-10)" d="M 498.5 221.0 L 481.5 166.0 L 436.5 109.0 L 379.5 53.0 L 296.5 -2.0 " fill="none" id="make-me-a-hanzi-animation-10" stroke-dasharray="438 876" stroke-linecap="round"></path>

      <clipPath id="make-me-a-hanzi-clip-11">
      <path d="M 657.5 225.0 Q 721.5 126.0 806.5 20.0 Q 822.5 2.0 849.5 2.0 Q 940.5 3.0 969.5 7.0 Q 978.5 8.0 979.5 13.0 Q 980.5 17.0 968.5 24.0 Q 835.5 79.0 774.5 140.0 Q 725.5 188.0 670.5 246.0 C 649.5 268.0 641.5 250.0 657.5 225.0 Z" fill="lightgray"></path>
      </clipPath>
      <path clip-path="url(#make-me-a-hanzi-clip-11)" d="M 664.5 240.0 L 770.5 107.0 L 833.5 48.0 L 859.5 36.0 L 971.5 16.0 " fill="none" id="make-me-a-hanzi-animation-11" stroke-dasharray="527 1054" stroke-linecap="round"></path>

      <clipPath id="make-me-a-hanzi-clip-12">
      <path d="M 1514.5 502.0 Q 1607.5 601.0 1632.5 612.0 Q 1648.5 619.0 1642.5 633.0 Q 1638.5 646.0 1578.5 673.0 Q 1559.5 682.0 1467.5 639.0 Q 1410.5 620.0 1374.5 616.0 Q 1355.5 616.0 1363.5 599.0 Q 1370.5 589.0 1387.5 579.0 Q 1414.5 567.0 1445.5 587.0 Q 1530.5 639.0 1546.5 629.0 Q 1558.5 623.0 1553.5 611.0 Q 1528.5 565.0 1499.5 512.0 C 1485.5 486.0 1493.5 480.0 1514.5 502.0 Z" fill="lightgray"></path>
      </clipPath>
      <path clip-path="url(#make-me-a-hanzi-clip-12)" d="M 1371.5 606.0 L 1390.5 598.0 L 1416.5 599.0 L 1523.5 646.0 L 1553.5 650.0 L 1577.5 642.0 L 1590.5 628.0 L 1582.5 609.0 L 1519.5 526.0 L 1517.5 516.0 L 1507.5 516.0 " fill="none" id="make-me-a-hanzi-animation-12" stroke-dasharray="511 1022" stroke-linecap="round"></path>

      <clipPath id="make-me-a-hanzi-clip-13">
      <path d="M 1557.5 413.0 Q 1539.5 485.0 1514.5 502.0 L 1499.5 512.0 Q 1493.5 516.0 1485.5 518.0 Q 1466.5 524.0 1457.5 517.0 Q 1445.5 511.0 1458.5 500.0 Q 1491.5 478.0 1513.5 392.0 L 1519.5 356.0 Q 1534.5 257.0 1511.5 190.0 Q 1499.5 168.0 1471.5 174.0 Q 1443.5 178.0 1417.5 184.0 Q 1407.5 185.0 1411.5 177.0 Q 1415.5 170.0 1432.5 159.0 Q 1468.5 131.0 1480.5 107.0 Q 1490.5 92.0 1504.5 94.0 Q 1516.5 95.0 1539.5 119.0 Q 1602.5 188.0 1564.5 385.0 L 1557.5 413.0 Z" fill="lightgray"></path>
      </clipPath>
      <path clip-path="url(#make-me-a-hanzi-clip-13)" d="M 1460.5 509.0 L 1475.5 506.0 L 1503.5 482.0 L 1532.5 417.0 L 1549.5 327.0 L 1551.5 237.0 L 1537.5 174.0 L 1506.5 139.0 L 1419.5 177.0 " fill="none" id="make-me-a-hanzi-animation-13" stroke-dasharray="639 1278" stroke-linecap="round"></path>

      <clipPath id="make-me-a-hanzi-clip-14">
      <path d="M 1564.5 385.0 Q 1615.5 424.0 1614.5 434.0 Q 1608.5 438.0 1598.5 434.0 Q 1577.5 424.0 1557.5 413.0 L 1513.5 392.0 Q 1452.5 364.0 1382.5 331.0 Q 1366.5 324.0 1340.5 321.0 Q 1328.5 317.0 1329.5 308.0 Q 1328.5 296.0 1338.5 290.0 Q 1360.5 280.0 1393.5 267.0 Q 1403.5 266.0 1412.5 275.0 Q 1440.5 305.0 1519.5 356.0 L 1564.5 385.0 Z" fill="lightgray"></path>
      </clipPath>
      <path clip-path="url(#make-me-a-hanzi-clip-14)" d="M 1342.5 309.0 L 1393.5 301.0 L 1567.5 401.0 L 1610.5 433.0 " fill="none" id="make-me-a-hanzi-animation-14" stroke-dasharray="434 868" stroke-linecap="round"></path>

      <clipPath id="make-me-a-hanzi-clip-15">
      <path d="M 1715.5 186.0 Q 1675.5 195.0 1636.5 205.0 Q 1624.5 208.0 1625.5 200.0 Q 1626.5 194.0 1636.5 187.0 Q 1715.5 126.0 1745.5 87.0 Q 1760.5 71.0 1774.5 85.0 Q 1807.5 118.0 1805.5 185.0 Q 1801.5 231.0 1798.5 539.0 Q 1797.5 585.0 1808.5 616.0 Q 1815.5 634.0 1800.5 646.0 Q 1775.5 665.0 1747.5 675.0 Q 1729.5 681.0 1722.5 674.0 Q 1716.5 667.0 1726.5 653.0 Q 1748.5 617.0 1748.5 576.0 Q 1763.5 210.0 1736.5 188.0 Q 1729.5 181.0 1715.5 186.0 Z" fill="lightgray"></path>
      </clipPath>
      <path clip-path="url(#make-me-a-hanzi-clip-15)" d="M 1730.5 668.0 L 1775.5 623.0 L 1777.5 280.0 L 1770.5 174.0 L 1759.5 150.0 L 1747.5 147.0 L 1632.5 200.0 " fill="none" id="make-me-a-hanzi-animation-15" stroke-dasharray="806 1612" stroke-linecap="round"></path>

      <clipPath id="make-me-a-hanzi-clip-16">
      <path d="M 1665.5 411.0 Q 1641.5 365.0 1611.5 324.0 Q 1593.5 297.0 1605.5 269.0 Q 1611.5 254.0 1629.5 263.0 Q 1675.5 296.0 1683.5 362.0 Q 1689.5 389.0 1684.5 410.0 Q 1681.5 417.0 1676.5 418.0 Q 1669.5 418.0 1665.5 411.0 Z" fill="lightgray"></path>
      </clipPath>
      <path clip-path="url(#make-me-a-hanzi-clip-16)" d="M 1674.5 408.0 L 1661.5 357.0 L 1619.5 274.0 " fill="none" id="make-me-a-hanzi-animation-16" stroke-dasharray="274 548" stroke-linecap="round"></path>

      <clipPath id="make-me-a-hanzi-clip-17">
      <path d="M 1846.5 400.0 Q 1882.5 355.0 1922.5 293.0 Q 1934.5 272.0 1947.5 267.0 Q 1954.5 264.0 1963.5 272.0 Q 1976.5 282.0 1971.5 324.0 Q 1968.5 369.0 1851.5 428.0 Q 1844.5 434.0 1840.5 423.0 Q 1839.5 410.0 1846.5 400.0 Z" fill="lightgray"></path>
      </clipPath>
      <path clip-path="url(#make-me-a-hanzi-clip-17)" d="M 1849.5 418.0 L 1931.5 337.0 L 1951.5 282.0 " fill="none" id="make-me-a-hanzi-animation-17" stroke-dasharray="302 604" stroke-linecap="round"></path>

      <clipPath id="make-me-a-hanzi-clip-18">
      <path d="M 1239.5 682.0 Q 1266.5 660.0 1295.5 632.0 Q 1310.5 619.0 1326.5 620.0 Q 1338.5 620.0 1343.5 635.0 Q 1347.5 650.0 1337.5 681.0 Q 1331.5 700.0 1299.5 715.0 Q 1224.5 740.0 1210.5 733.0 Q 1204.5 729.0 1207.5 715.0 Q 1211.5 705.0 1239.5 682.0 Z" fill="lightgray"></path>
      </clipPath>
      <path clip-path="url(#make-me-a-hanzi-clip-18)" d="M 1215.5 726.0 L 1291.5 682.0 L 1325.5 638.0 " fill="none" id="make-me-a-hanzi-animation-18" stroke-dasharray="271 542" stroke-linecap="round"></path>

      <clipPath id="make-me-a-hanzi-clip-19">
      <path d="M 1309.5 125.0 Q 1319.5 134.0 1324.5 149.0 Q 1331.5 192.0 1290.5 263.0 Q 1260.5 320.0 1346.5 415.0 Q 1368.5 434.0 1348.5 449.0 Q 1329.5 465.0 1293.5 479.0 Q 1271.5 492.0 1252.5 473.0 Q 1221.5 448.0 1179.5 429.0 Q 1124.5 401.0 1104.5 403.0 Q 1097.5 403.0 1096.5 398.0 Q 1095.5 394.0 1103.5 389.0 Q 1142.5 373.0 1247.5 419.0 Q 1254.5 423.0 1263.5 417.0 Q 1284.5 393.0 1260.5 364.0 Q 1208.5 316.0 1257.5 235.0 Q 1293.5 163.0 1284.5 128.0 C 1281.5 98.0 1291.5 101.0 1309.5 125.0 Z" fill="lightgray"></path>
      </clipPath>
      <path clip-path="url(#make-me-a-hanzi-clip-19)" d="M 1103.5 396.0 L 1127.5 395.0 L 1163.5 404.0 L 1263.5 447.0 L 1276.5 449.0 L 1304.5 429.0 L 1296.5 386.0 L 1265.5 334.0 L 1258.5 306.0 L 1263.5 269.0 L 1301.5 187.0 L 1305.5 150.0 L 1291.5 132.0 " fill="none" id="make-me-a-hanzi-animation-19" stroke-dasharray="666 1332" stroke-linecap="round"></path>

      <clipPath id="make-me-a-hanzi-clip-20">
      <path d="M 1284.5 128.0 Q 1239.5 131.0 1194.5 116.0 Q 1161.5 106.0 1111.5 104.0 Q 1104.5 104.0 1100.5 96.0 Q 1097.5 89.0 1105.5 78.0 Q 1121.5 59.0 1145.5 46.0 Q 1157.5 40.0 1175.5 53.0 Q 1241.5 98.0 1310.5 85.0 Q 1379.5 72.0 1520.5 15.0 Q 1707.5 -63.0 1811.5 -64.0 Q 1826.5 -63.0 1845.5 -56.0 Q 1903.5 -34.0 1953.5 3.0 Q 1975.5 18.0 1952.5 18.0 Q 1726.5 9.0 1568.5 47.0 Q 1483.5 69.0 1378.5 106.0 Q 1344.5 121.0 1309.5 125.0 L 1284.5 128.0 Z" fill="lightgray"></path>
      </clipPath>
      <path clip-path="url(#make-me-a-hanzi-clip-20)" d="M 1112.5 92.0 L 1154.5 77.0 L 1249.5 107.0 L 1326.5 103.0 L 1576.5 18.0 L 1751.5 -19.0 L 1827.5 -22.0 L 1897.5 -7.0 L 1943.5 10.0 " fill="none" id="make-me-a-hanzi-animation-20" stroke-dasharray="989 1978" stroke-linecap="round"></path>

</g>
</svg>
